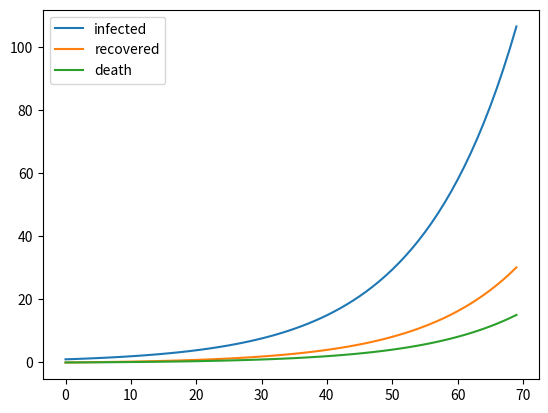

The matplotlib source for this figure:
import sys, os, math
import matplotlib.pyplot as plt
import numpy as np

N = 60461826
N_days = 69

s = []
i = []
r = []
d = []

s.append(60461825)
i.append(N - s[0]) 
r.append(0)
d.append(0)

gamma = 0.02
beta = 0.1
alfa = 0.01

days = 0
while days < N_days:
    days = days + 1
    s_t = s[days - 1]
    i_t = i[days - 1]
    r_t = r[days - 1]
    d_t = d[days - 1]
    s.append(s_t - beta*s_t*i_t/N) 
    i.append(i_t + beta*s_t*i_t/N - gamma*i_t - alfa*i_t)
    r.append(r_t + gamma*i_t)
    d.append(d_t + alfa*i_t)

da = np.arange(0, N_days + 1 , 1)
print(s_t)
#plt.plot(da,s,label='susceptible')
plt.plot(da,i,label='infected')
plt.plot(da,r,label='recovered')
plt.plot(da,d,label='death')
#plt.plot(da,s,da,i,da,r,da,d)
plt.legend()
plt.show()

